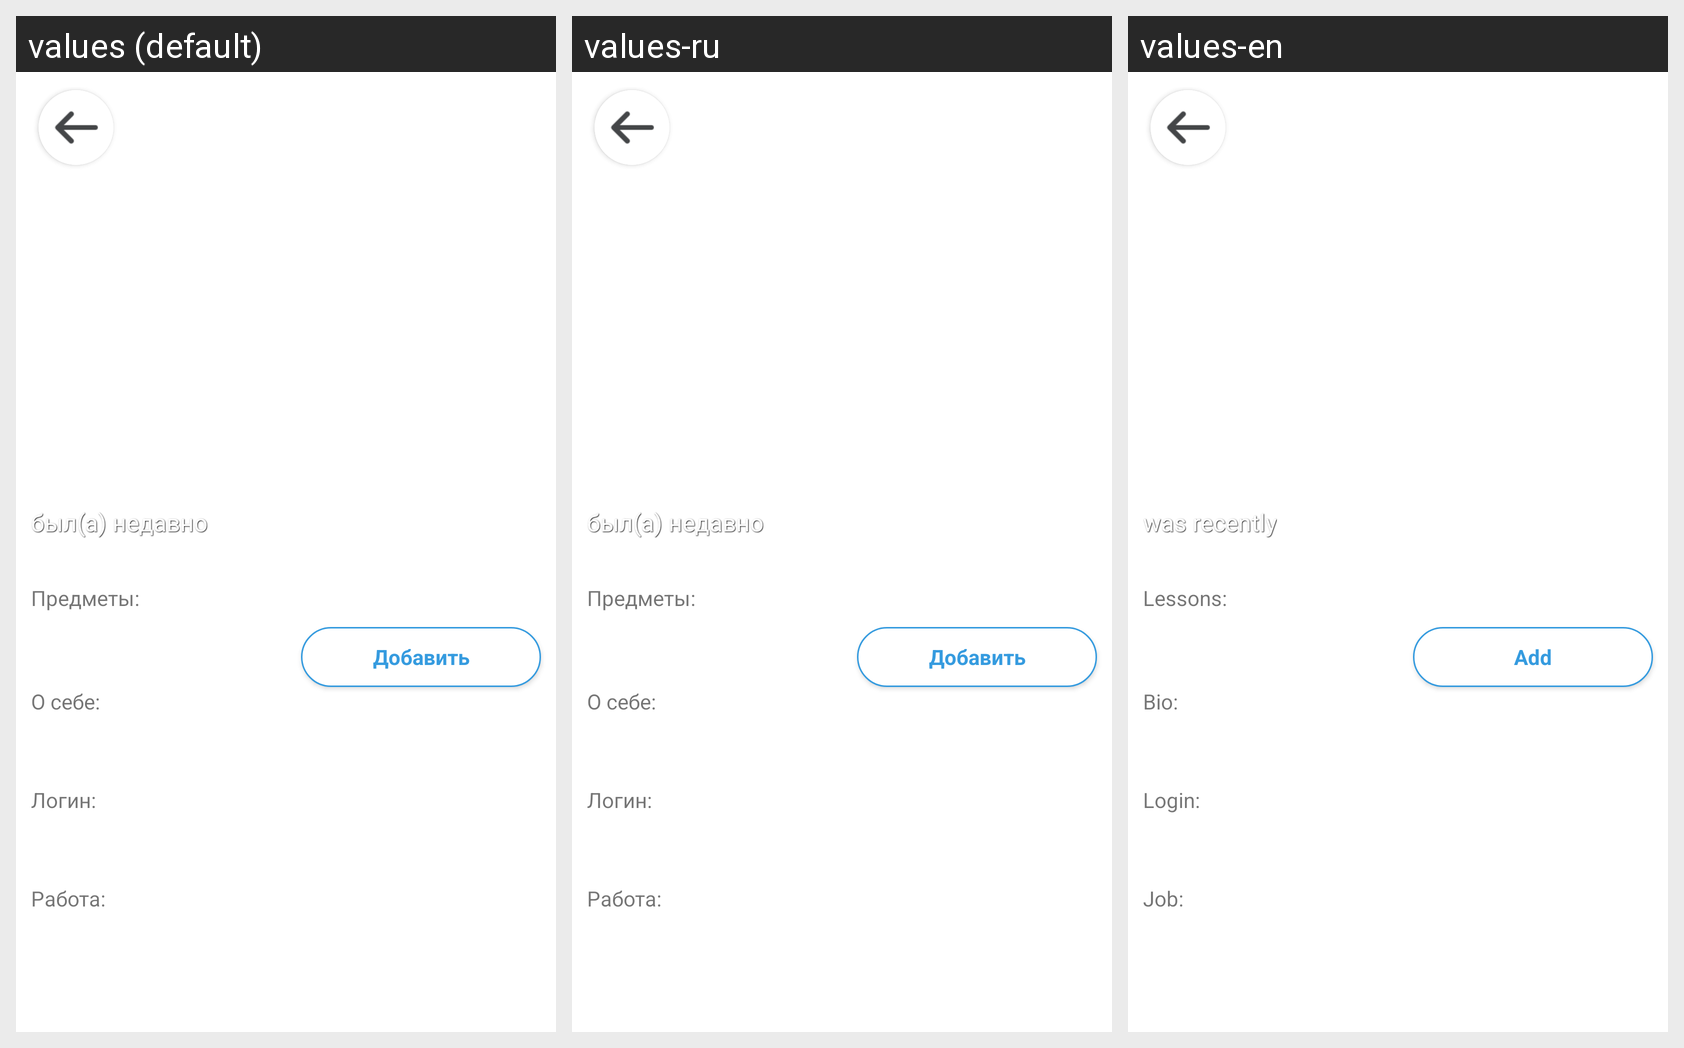

Strings drawn on this Android screen and how each of the app's shown locales translates them:
Android screen res/layout/fragment_parent_mentor_profile.xml rendered under 3 locales, left to right: values (default), values-ru, values-en. Device: Nexus 5 (rendered at 1080×1920; each locale shown at half size, 540×960, under a caption strip naming it); theme AppTheme.NoActionBar.
Strings drawn on this screen, with the default value and each locale's value (text and hints the layout hard-codes, and strings that could not be matched under every locale, appear in the picture but are not listed):

status1
  values: был(а) недавно
  values-ru: был(а) недавно
  values-en: was recently

lessonsDot
  values: Предметы:
  values-ru: Предметы:
  values-en: Lessons:

add
  values: Добавить
  values-ru: Добавить
  values-en: Add

bioDot
  values: О себе:
  values-ru: О себе:
  values-en: Bio:

loginDot
  values: Логин:
  values-ru: Логин:
  values-en: Login:

workDot
  values: Работа:
  values-ru: Работа:
  values-en: Job:
